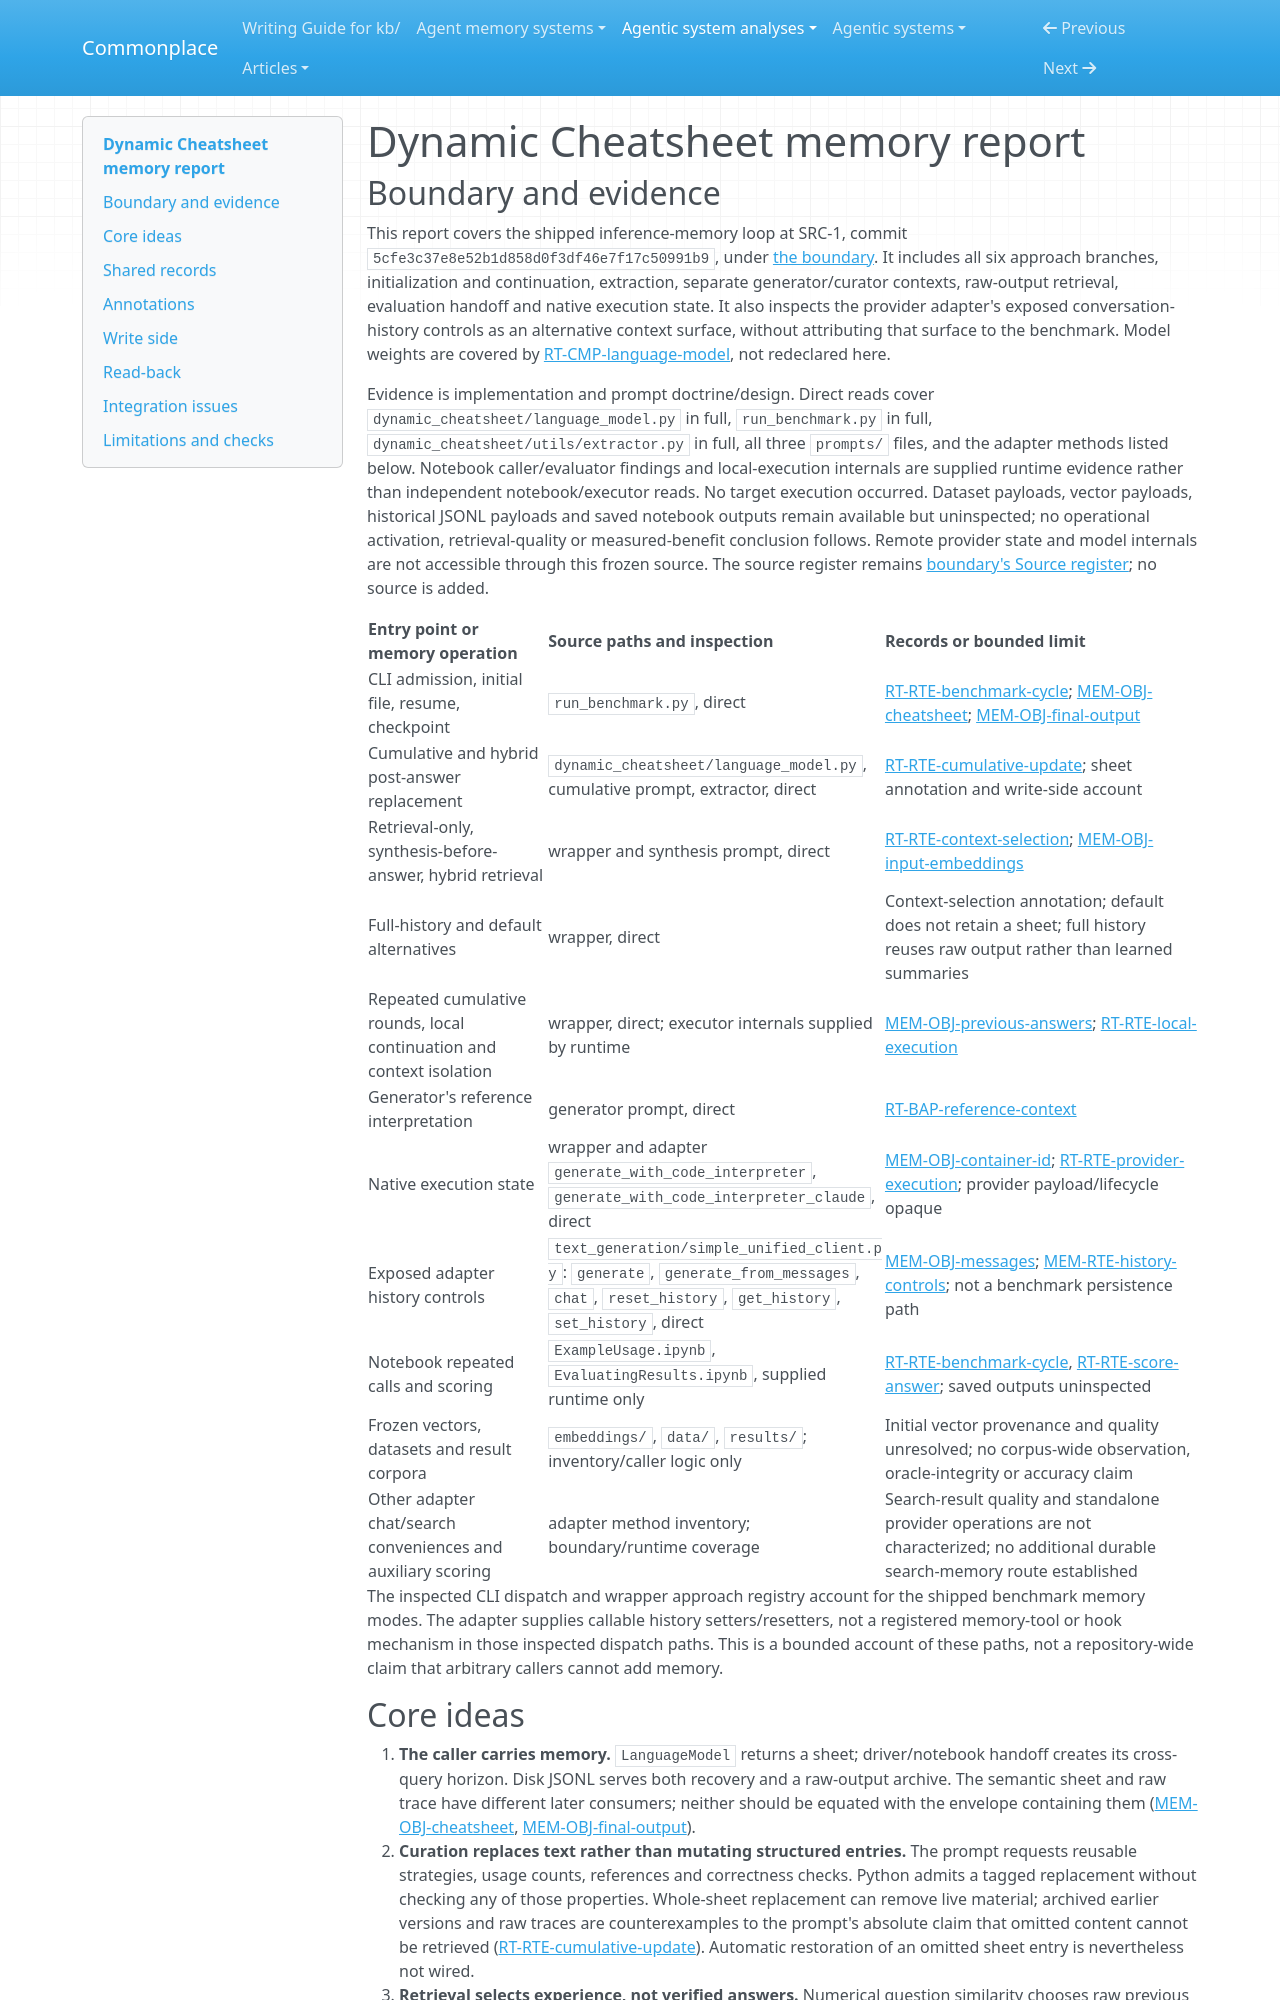

repository: zby/commonplace · page: agentic-system-analyses/retained/suzgunmirac--dynamic-cheatsheet/memory/index.html · generator: mkdocs

---
type: agentic-system-analyses/types/agentic-system-memory-report.md
description: "Dynamic Cheatsheet memory: caller-carried reference text, raw solution retrieval, model curation, checkpoints and provider-state limits."
run-id: AAS-2026-10-20-dynamic-cheatsheet-523b6948294d-01
source-identity: "https://github.com/suzgunmirac/dynamic-cheatsheet"
reviewed-boundary: "5cfe3c37e8e52b1d858d0f3df46e7f17c50991b9"
---

# Dynamic Cheatsheet memory report

## Boundary and evidence

This report covers the shipped inference-memory loop at SRC-1, commit `5cfe3c37e8e52b1d858d0f3df46e7f17c50991b9`, under [the boundary](boundary.md#boundary-and-evidence). It includes all six approach branches, initialization and continuation, extraction, separate generator/curator contexts, raw-output retrieval, evaluation handoff and native execution state. It also inspects the provider adapter's exposed conversation-history controls as an alternative context surface, without attributing that surface to the benchmark. Model weights are covered by [RT-CMP-language-model](runtime.md#rt-cmp-language-model), not redeclared here.

Evidence is implementation and prompt doctrine/design. Direct reads cover `dynamic_cheatsheet/language_model.py` in full, `run_benchmark.py` in full, `dynamic_cheatsheet/utils/extractor.py` in full, all three `prompts/` files, and the adapter methods listed below. Notebook caller/evaluator findings and local-execution internals are supplied runtime evidence rather than independent notebook/executor reads. No target execution occurred. Dataset payloads, vector payloads, historical JSONL payloads and saved notebook outputs remain available but uninspected; no operational activation, retrieval-quality or measured-benefit conclusion follows. Remote provider state and model internals are not accessible through this frozen source. The source register remains [boundary's Source register](boundary.md#source-register); no source is added.

| Entry point or memory operation | Source paths and inspection | Records or bounded limit |
|---|---|---|
| CLI admission, initial file, resume, checkpoint | `run_benchmark.py`, direct | [RT-RTE-benchmark-cycle](runtime.md#rt-rte-benchmark-cycle); [MEM-OBJ-cheatsheet](#mem-obj-cheatsheet); [MEM-OBJ-final-output](#mem-obj-final-output) |
| Cumulative and hybrid post-answer replacement | `dynamic_cheatsheet/language_model.py`, cumulative prompt, extractor, direct | [RT-RTE-cumulative-update](runtime.md#rt-rte-cumulative-update); sheet annotation and write-side account |
| Retrieval-only, synthesis-before-answer, hybrid retrieval | wrapper and synthesis prompt, direct | [RT-RTE-context-selection](runtime.md#rt-rte-context-selection); [MEM-OBJ-input-embeddings](#mem-obj-input-embeddings) |
| Full-history and default alternatives | wrapper, direct | Context-selection annotation; default does not retain a sheet; full history reuses raw output rather than learned summaries |
| Repeated cumulative rounds, local continuation and context isolation | wrapper, direct; executor internals supplied by runtime | [MEM-OBJ-previous-answers](#mem-obj-previous-answers); [RT-RTE-local-execution](runtime.md#rt-rte-local-execution) |
| Generator's reference interpretation | generator prompt, direct | [RT-BAP-reference-context](runtime.md#rt-bap-reference-context) |
| Native execution state | wrapper and adapter `generate_with_code_interpreter`, `generate_with_code_interpreter_claude`, direct | [MEM-OBJ-container-id](#mem-obj-container-id); [RT-RTE-provider-execution](runtime.md#rt-rte-provider-execution); provider payload/lifecycle opaque |
| Exposed adapter history controls | `text_generation/simple_unified_client.py`: `generate`, `generate_from_messages`, `chat`, `reset_history`, `get_history`, `set_history`, direct | [MEM-OBJ-messages](#mem-obj-messages); [MEM-RTE-history-controls](#mem-rte-history-controls); not a benchmark persistence path |
| Notebook repeated calls and scoring | `ExampleUsage.ipynb`, `EvaluatingResults.ipynb`, supplied runtime only | [RT-RTE-benchmark-cycle](runtime.md#rt-rte-benchmark-cycle), [RT-RTE-score-answer](runtime.md#rt-rte-score-answer); saved outputs uninspected |
| Frozen vectors, datasets and result corpora | `embeddings/`, `data/`, `results/`; inventory/caller logic only | Initial vector provenance and quality unresolved; no corpus-wide observation, oracle-integrity or accuracy claim |
| Other adapter chat/search conveniences and auxiliary scoring | adapter method inventory; boundary/runtime coverage | Search-result quality and standalone provider operations are not characterized; no additional durable search-memory route established |

The inspected CLI dispatch and wrapper approach registry account for the shipped benchmark memory modes. The adapter supplies callable history setters/resetters, not a registered memory-tool or hook mechanism in those inspected dispatch paths. This is a bounded account of these paths, not a repository-wide claim that arbitrary callers cannot add memory.
